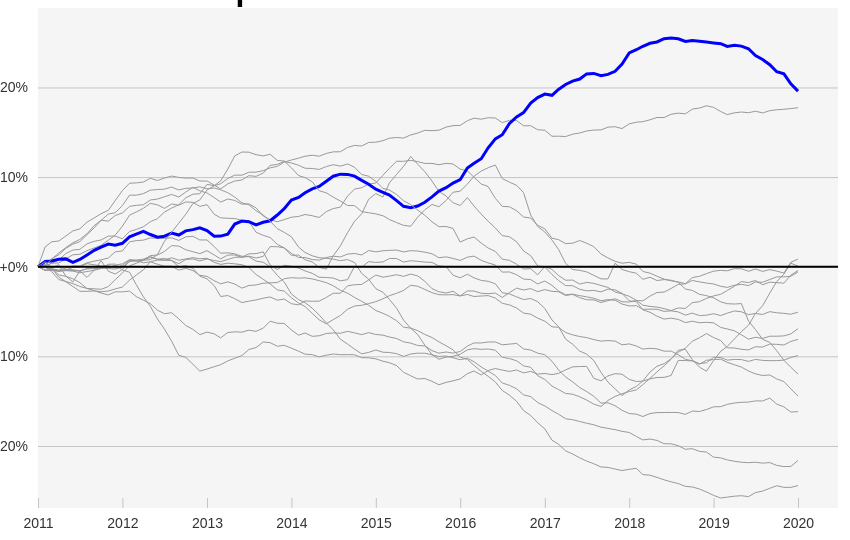
D3 v6 page, settled after 480 driven frames (8 s of simulated time); the page loaded 1 data file(s).


    console.log({ d3 })
    //https://observablehq.com/@mbostock/global-temperature-trends

    //cool tricks for javascript arrays
    //objects
    //look up tables
    //looping, or for each

    let width = 800;
    let height = 500;

    let svg = d3.select("body")
        .select("svg")

    console.log(svg)


    //console.log

    //arrays
    //objects
    //functions

    d3.csv("bus-ridership.csv").then(function (data) {

        //when temp is loaded, then pass data into this block
        //all references to the data need to be in this block

        //d3.csv is part of a suite of other functions that can do json, xml, tsv too.  
        //https://github.com/d3/d3-fetch


        data.forEach(function (row) {
            row.date = new Date( row.date + "T00:00")
            row.indexed_ave = +row.indexed_ave 
        })

        

        console.log(data)


        let margin = { top: 30, right: 10, bottom: 10, left: 30 };

        //d3 scales for the x and y axis
        //domain takes the data we have and maps them into SVG space
        //in this case we need to use scaleTime because we're dealin time data
        let x = d3.scaleTime()
            .domain(d3.extent(data.map(function (d) { return d.date }))) //d3 extent
            .range([margin.left, width - margin.right])

        //in this case we need to use scaleLinear because we're dealin linear data
        let y = d3.scaleLinear()
            .domain(d3.extent(data.map(function (d) { return d.indexed_ave })))
            .range([height - margin.bottom, margin.top])


        //define the settings for our axes
        //https://github.com/d3/d3-axis
        // https://github.com/d3/d3-time-format
        //https://github.com/d3/d3-format
        let yAxisSettings = d3.axisLeft(y) //set axis to the left
            .ticks(5) //approx how many ticks, the function will not necesarily give you that number
            .tickSize(-width) //size of tick lines
            .tickFormat(d3.format("+.0%")) //what format do you want https://github.com/d3/d3-format 
            .tickPadding(10) //distance from tick labels to tick marks
            


        let xAxisSettings = d3.axisBottom(x)
            .ticks(10)
            .tickSize(10)
            .tickPadding(10)

        let bg = svg.append("rect")
            .attr("x", margin.left)
            .attr("y", 0)
            .attr("width", width)
            .attr("height", height)
            .style("fill", "rgba(0,0,0,.04)")

        //adding to the axes to our chart
        let xAxisTicks = svg.append("g")
            .attr("class", "x axis") //give each axis a class
            .call(xAxisSettings)
            .attr("transform", `translate(0,${height - margin.bottom})`)


        let yAxisTicks = svg.append("g")
            .attr("class", "y axis")
            .call(yAxisSettings)
            .attr("transform", `translate(${margin.left},0)`)

        let line = d3.line() //define a line function
            .defined(d => !isNaN(d.indexed_ave))
            .x(function (d) { return x(d.date) }) //accessing date 
            .y(function (d) { return y(d.indexed_ave) }) //accesssing value 


        
        let grouped_data = d3.group(data, d => d.agency);

        console.log(grouped_data)

        let agencies = Array.from(grouped_data.keys())

        let line_path = svg.append("g")
        .selectAll(".line")
        .data(grouped_data)
        .join("path")
        .attr("class", function(d) {
            return "line " +  d[0]
        })
        .attr("d", function(d) {
            return line(d[1])
        })
        .style("fill", "none")
        .style("stroke", d => {
            if(d[0] == "San Francisco Municipal Railway") {
                return "blue"
            } else {
                return "#999"
            }
        })
        .style("stroke-width", d => {
            if(d[0] == "San Francisco Municipal Railway") {
                return "3px"
            } else {
                return "1px"
            }
        })

        let baseline = svg.append("line")
        .attr("x1", margin.left)
        .attr("x2", width + margin.left)
        .attr("y1", y(0))
        .attr("y2", y(0))
        .style("stroke", "black")
        .style("stroke-width", "2px")




    })



### data: bus-ridership.csv
agency, date, id5, id4, metro, uza, uza_name, value, count, last, indexed, value_ave, last_rank, indexed_ave
Chicago Transit Authority, 2011-01-01, 50066, 5066, Chicago, IL-IN, 3, Chicago, IL-IN, 24357175, 120, 19482386, 0.01047, 25442175, 3, 0
Chicago Transit Authority, 2011-02-01, 50066, 5066, Chicago, IL-IN, 3, Chicago, IL-IN, 22814156, 120, 19482386, -0.05354, 25334631, 3, -0.004227
Chicago Transit Authority, 2011-03-01, 50066, 5066, Chicago, IL-IN, 3, Chicago, IL-IN, 27490595, 120, 19482386, 0.1405, 25386695, 3, -0.002181
Chicago Transit Authority, 2011-04-01, 50066, 5066, Chicago, IL-IN, 3, Chicago, IL-IN, 25503893, 120, 19482386, 0.05805, 25346417, 3, -0.003764
Chicago Transit Authority, 2011-05-01, 50066, 5066, Chicago, IL-IN, 3, Chicago, IL-IN, 26444011, 120, 19482386, 0.09705, 25406009, 3, -0.001422
Chicago Transit Authority, 2011-06-01, 50066, 5066, Chicago, IL-IN, 3, Chicago, IL-IN, 26104841, 120, 19482386, 0.08298, 25463442, 3, 8.358758526492149e-4
Chicago Transit Authority, 2011-07-01, 50066, 5066, Chicago, IL-IN, 3, Chicago, IL-IN, 25089027, 120, 19482386, 0.04084, 25462162, 3, 7.855853415887903e-4
Chicago Transit Authority, 2011-08-01, 50066, 5066, Chicago, IL-IN, 3, Chicago, IL-IN, 26758978, 120, 19482386, 0.1101, 25552762, 3, 0.004347
Chicago Transit Authority, 2011-09-01, 50066, 5066, Chicago, IL-IN, 3, Chicago, IL-IN, 27358226, 120, 19482386, 0.135, 25601128, 3, 0.006248
Chicago Transit Authority, 2011-10-01, 50066, 5066, Chicago, IL-IN, 3, Chicago, IL-IN, 27681086, 120, 19482386, 0.1484, 25639135, 3, 0.007741
Chicago Transit Authority, 2011-11-01, 50066, 5066, Chicago, IL-IN, 3, Chicago, IL-IN, 25820762, 120, 19482386, 0.07119, 25689726, 3, 0.00973
Chicago Transit Authority, 2011-12-01, 50066, 5066, Chicago, IL-IN, 3, Chicago, IL-IN, 24950312, 120, 19482386, 0.03508, 25864422, 3, 0.0166
Chicago Transit Authority, 2012-01-01, 50066, 5066, Chicago, IL-IN, 3, Chicago, IL-IN, 24678858, 120, 19482386, 0.02382, 25891229, 3, 0.01765
Chicago Transit Authority, 2012-02-01, 50066, 5066, Chicago, IL-IN, 3, Chicago, IL-IN, 25891780, 120, 19482386, 0.07414, 26147697, 3, 0.02773
Chicago Transit Authority, 2012-03-01, 50066, 5066, Chicago, IL-IN, 3, Chicago, IL-IN, 27916601, 120, 19482386, 0.1581, 26183198, 3, 0.02913
Chicago Transit Authority, 2012-04-01, 50066, 5066, Chicago, IL-IN, 3, Chicago, IL-IN, 25673943, 120, 19482386, 0.0651, 26197369, 3, 0.02968
Chicago Transit Authority, 2012-05-01, 50066, 5066, Chicago, IL-IN, 3, Chicago, IL-IN, 27200193, 120, 19482386, 0.1284, 26260384, 3, 0.03216
Chicago Transit Authority, 2012-06-01, 50066, 5066, Chicago, IL-IN, 3, Chicago, IL-IN, 25928423, 120, 19482386, 0.07566, 26245682, 3, 0.03158
Chicago Transit Authority, 2012-07-01, 50066, 5066, Chicago, IL-IN, 3, Chicago, IL-IN, 25133850, 120, 19482386, 0.0427, 26249418, 3, 0.03173
Chicago Transit Authority, 2012-08-01, 50066, 5066, Chicago, IL-IN, 3, Chicago, IL-IN, 26904559, 120, 19482386, 0.1162, 26261549, 3, 0.03221
Chicago Transit Authority, 2012-09-01, 50066, 5066, Chicago, IL-IN, 3, Chicago, IL-IN, 26479604, 120, 19482386, 0.09853, 26188331, 3, 0.02933
Chicago Transit Authority, 2012-10-01, 50066, 5066, Chicago, IL-IN, 3, Chicago, IL-IN, 28893007, 120, 19482386, 0.1986, 26289324, 3, 0.0333
Chicago Transit Authority, 2012-11-01, 50066, 5066, Chicago, IL-IN, 3, Chicago, IL-IN, 26017156, 120, 19482386, 0.07934, 26305690, 3, 0.03394
Chicago Transit Authority, 2012-12-01, 50066, 5066, Chicago, IL-IN, 3, Chicago, IL-IN, 23705604, 120, 19482386, -0.01656, 26201965, 3, 0.02986
Chicago Transit Authority, 2013-01-01, 50066, 5066, Chicago, IL-IN, 3, Chicago, IL-IN, 24676639, 120, 19482386, 0.02373, 26201780, 3, 0.02986
Chicago Transit Authority, 2013-02-01, 50066, 5066, Chicago, IL-IN, 3, Chicago, IL-IN, 23653940, 120, 19482386, -0.0187, 26015293, 3, 0.02253
Chicago Transit Authority, 2013-03-01, 50066, 5066, Chicago, IL-IN, 3, Chicago, IL-IN, 25632565, 120, 19482386, 0.06339, 25824957, 3, 0.01505
Chicago Transit Authority, 2013-04-01, 50066, 5066, Chicago, IL-IN, 3, Chicago, IL-IN, 25820983, 120, 19482386, 0.0712, 25837210, 3, 0.01553
Chicago Transit Authority, 2013-05-01, 50066, 5066, Chicago, IL-IN, 3, Chicago, IL-IN, 26855595, 120, 19482386, 0.1141, 25808494, 3, 0.0144
Chicago Transit Authority, 2013-06-01, 50066, 5066, Chicago, IL-IN, 3, Chicago, IL-IN, 25077758, 120, 19482386, 0.04037, 25737605, 3, 0.01161
Chicago Transit Authority, 2013-07-01, 50066, 5066, Chicago, IL-IN, 3, Chicago, IL-IN, 25001394, 120, 19482386, 0.0372, 25726567, 3, 0.01118
Chicago Transit Authority, 2013-08-01, 50066, 5066, Chicago, IL-IN, 3, Chicago, IL-IN, 25395068, 120, 19482386, 0.05353, 25600776, 3, 0.006234
Chicago Transit Authority, 2013-09-01, 50066, 5066, Chicago, IL-IN, 3, Chicago, IL-IN, 26104377, 120, 19482386, 0.08296, 25569507, 3, 0.005005
Chicago Transit Authority, 2013-10-01, 50066, 5066, Chicago, IL-IN, 3, Chicago, IL-IN, 27333097, 120, 19482386, 0.1339, 25439515, 3, -1.0457701166688427e-4
Chicago Transit Authority, 2013-11-01, 50066, 5066, Chicago, IL-IN, 3, Chicago, IL-IN, 23115401, 120, 19482386, -0.04104, 25197702, 3, -0.009609
Chicago Transit Authority, 2013-12-01, 50066, 5066, Chicago, IL-IN, 3, Chicago, IL-IN, 21449540, 120, 19482386, -0.1102, 25009696, 3, -0.017
Chicago Transit Authority, 2014-01-01, 50066, 5066, Chicago, IL-IN, 3, Chicago, IL-IN, 20556420, 120, 19482386, -0.1472, 24666345, 3, -0.03049
Chicago Transit Authority, 2014-02-01, 50066, 5066, Chicago, IL-IN, 3, Chicago, IL-IN, 21759993, 120, 19482386, -0.09727, 24508516, 3, -0.0367
Chicago Transit Authority, 2014-03-01, 50066, 5066, Chicago, IL-IN, 3, Chicago, IL-IN, 24607093, 120, 19482386, 0.02084, 24423060, 3, -0.04006
Chicago Transit Authority, 2014-04-01, 50066, 5066, Chicago, IL-IN, 3, Chicago, IL-IN, 23918987, 120, 19482386, -0.007704, 24264560, 3, -0.04629
Chicago Transit Authority, 2014-05-01, 50066, 5066, Chicago, IL-IN, 3, Chicago, IL-IN, 24551161, 120, 19482386, 0.01852, 24072524, 3, -0.05383
Chicago Transit Authority, 2014-06-01, 50066, 5066, Chicago, IL-IN, 3, Chicago, IL-IN, 22390364, 120, 19482386, -0.07112, 23848575, 3, -0.06264
… [head cut at 6 KiB]